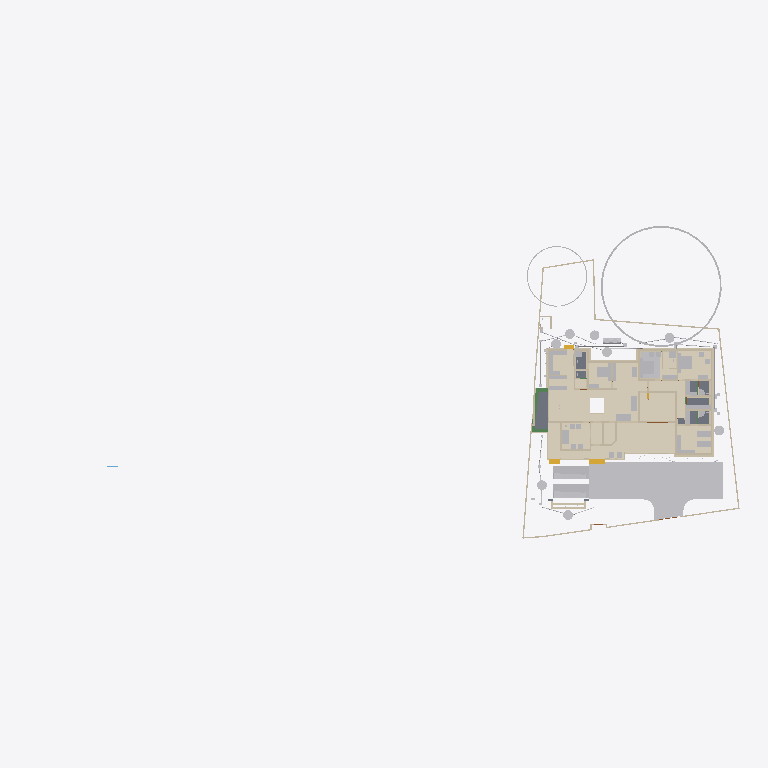
Plan cut of the same IFC building model at storey 'Footing' (level -0.87 m, cut at 0.53 m), seen from above with north up, elements coloured by IFC class (only those large enough to see are counted): 49 other elements (light grey), 47 walls (beige), 12 coverings (cream), 5 slabs (grey), 3 beams (green), 3 stair flights (yellow). Cut surfaces are drawn darker.
Extent 101.4 m × 45.0 m × 24.6 m (x, y, z). Storeys (10): Footing at -0.87 m; 00 at 0.00 m; Verandah at 0.00 m; Plumbing at 0.00 m; Electrical at 0.00 m; GF at 0.45 m; GFLintel at 2.55 m; FF at 3.45 m; schedule at 5.00 m; FFtop at 5.70 m. Elements (1167): 278 IfcWall, 249 IfcBeam, 82 IfcPipeSegment, 67 IfcFurniture, 53 IfcWindow, 50 IfcDoor, 50 IfcReinforcingBar, 48 IfcCovering, 44 IfcColumn, 29 IfcGeographicElement, 23 IfcSwitchingDevice, 20 IfcDistributionChamberElement.

HEADER;
FILE_DESCRIPTION(('ViewDefinition[DesignTransferView]'),'2;1');
FILE_NAME('Sreekesh.ifc','2025-12-11T09:48:11+05:30',(),(),'IfcOpenShell 0.8.4','Bonsai 0.8.4','Nobody');
FILE_SCHEMA(('IFC4X3'));
ENDSEC;
DATA;
#1=IFCPROJECT('0aPvmvJuf5owphcfiKWAsN',$,'My Project',$,$,$,$,(#14,#26),#9);
#30=IFCSITE('3jTVXq97zE2OZTfzZH9iYT',$,'My Site',$,$,#53,$,$,$,$,$,$,$,$);
#211744=IFCSITE('2pH2ecD1v9bgK8psTEcl$_',$,'Site',$,$,#211760,#211754,$,$,$,$,$,$,$);
#36=IFCBUILDING('3Bt1MypEf4fuqFfshm9kTs',$,'My Building',$,$,#59,$,$,$,$,$,$);
#333137=IFCBUILDING('2u05Cn$TD6OPdaLJzvNsxO',$,'GFWall',$,$,#333157,$,$,$,$,$,$);
#339211=IFCBUILDING('002Xt49mzDahM74jmffgUi',$,'GF-P',$,$,#339231,$,$,$,$,$,$);
#42=IFCBUILDINGSTOREY('3Yt8GBe1vE1Byt_$JKaQnQ',$,'GF',$,$,#7313,$,$,$,$);
#8023=IFCBUILDINGSTOREY('3LNq90aff4Xhn4xfthWyFx',$,'00',$,$,#8039,$,$,$,$);
#71986=IFCBUILDINGSTOREY('1ZF$IMkzjA5efl8XVVA8ry',$,'FFtop',$,$,#72046,$,$,$,$);
#72129=IFCBUILDINGSTOREY('1Nt2vvvNTB5u0X$NIke4ti',$,'GFLintel',$,$,#280967,$,$,$,$);
#83382=IFCBUILDINGSTOREY('2do7yjy$r1eOSN7_GxsK9f',$,'FF',$,$,#83409,$,$,$,$);
#301077=IFCBUILDINGSTOREY('1n3LFyF6X708Cvo1r86gbR',$,'Footing',$,$,#301097,$,$,$,$);
#360055=IFCBUILDINGSTOREY('2kU8qRmBnF7foRmD37T33I',$,'Verandah',$,$,#360071,$,$,$,$);
#367233=IFCBUILDINGSTOREY('3r39yX7tr10xAjP1zlM9FN',$,'Plumbing',$,$,#367249,$,$,$,$);
#436766=IFCBUILDINGSTOREY('2CUKbd$of0Yx1yz6tYDaJY',$,'schedule',$,$,#436793,$,$,$,$);
#442969=IFCBUILDINGSTOREY('0sffW$JV12jOzJZIPBAWvQ',$,'Electrical',$,$,#442985,$,$,$,$);
#363541=IFCCOURSE('0hYJyXEsXANxqeScN2ddTn',$,'Course',$,$,#364727,#363556,$,$);
#330851=IFCCOVERING('3kms8ObvT2A83v6EkiQCtZ',$,'Covering',$,$,#332110,#330862,$,$);
#345031=IFCCOVERING('3RPlCoLTXEkg2LQ5VmhLHT',$,'Covering',$,$,#361378,#345042,$,$);
#339298=IFCCOVERING('0RcNbxwC1BPO6vPsSe5hv0',$,'Covering',$,$,#339326,#339309,$,$);
#158109=IFCGEOGRAPHICELEMENT('1ICn9VC11DLu$jSeyjW6na',$,'GeographicElement',$,$,#159277,#158141,$,$);
#344036=IFCCOVERING('0d2zgKDdP8dwFGBu$GD38F',$,'Covering',$,$,#344995,#344047,$,$);
#344009=IFCCOVERING('2wUE701ff3ZBcv_UhuFthK',$,'Covering',$,$,#344035,#344020,$,$);
#339327=IFCCOVERING('2gdKm_COPCGQt2$pqnEIyy',$,'Covering',$,$,#339363,#339338,$,$);
#343848=IFCCOVERING('0UuWKOFoDDYvmplRYi7h7d',$,'Covering',$,$,#343876,#343859,$,$);
#146729=IFCVEHICLE('0zRPRsukT96P6cuFPGiKs1',$,'Vehicle',$,$,#189086,#146742,$,$);
#70155=IFCVEHICLE('3fs_92XJnE9xh12t4cEAUA',$,'Vehicle',$,$,#189081,#70187,$,$);
#330794=IFCSLAB('2m4RWmARb8ng3Ygm017ww6',$,'Slab',$,$,#332135,#330805,$,$);
#343931=IFCCOVERING('0kYX189Jf7CBGn9ceIdHnd',$,'Covering',$,$,#343981,#343942,$,$);
#343982=IFCCOVERING('3pEdpTjbjFLQ$oJNw_068r',$,'Covering',$,$,#428634,#343993,$,$);
#396658=IFCEARTHWORKSFILL('2kmR9kAlrAR8iK2Kv7W0RA',$,'Slab',$,$,#396867,#396657,$,.BACKFILL.);
#309133=IFCWALL('2VcyNDgMn9VgDTDYN_$YR$',$,'Wall',$,$,#315096,#309144,$,$);
#330504=IFCSLAB('03xIm3ukzAoQYSdD2H4JTp',$,'Slab',$,$,#330534,#330515,$,$);
#343877=IFCCOVERING('3Wi1uDf0TEzBEG7DUo_LFE',$,'Covering',$,$,#343903,#343888,$,$);
#66022=IFCWALL('2FUeR5sFb9uwjJGdeVWABU',$,'Wall',$,$,#431152,#66028,$,$);
#343904=IFCCOVERING('2DZod39rv4RxPbk5$8U$JL',$,'Covering',$,$,#344990,#343915,$,$);
#330623=IFCSLAB('2hl_cfSjf0sAYKs4IehkNU',$,'Slab',$,$,#330653,#330634,$,$);
#330654=IFCSLAB('0zeqns1fb6GQhZZBUNJUl9',$,'Slab',$,$,#332120,#330665,$,$);
#411113=IFCFURNITURE('24hcVyXrH4tf35GE4proyw',$,'Furniture',$,$,#412590,#411112,$,$);
#411894=IFCFURNITURE('1aP3zeWsL0ZQXEuRipuWXs',$,'Furniture',$,$,#412425,#411893,$,$);
#158156=IFCGEOGRAPHICELEMENT('2JlHSkVhjCZPlJyc1W8A6K',$,'GeographicElement',$,$,#159282,#158188,$,$);
#65997=IFCWALL('1DC2$ngnnDR8Q9h6mAR0js',$,'Wall',$,$,#345521,#66003,$,$);
#330680=IFCSLAB('2fqwCXX4D8Vwt6ELtzQYwL',$,'Slab',$,$,#332125,#330691,$,$);
#3067=IFCWALL('3GZ$skLXf6OgGR8mfLciD_',$,'Wall',$,$,#333298,#3073,$,$);
#406470=IFCFURNITURE('0TjK6ZDxX03eSWHk61hTjB',$,'Furniture',$,$,#412535,#406469,$,$);
#285749=IFCWALL('23M4dZECv7RPP4RWKkyrhY',$,'Wall.082',$,$,#435018,#285760,$,$);
#222195=IFCWALL('2ixJvC9dH599amejUM2w6G',$,'Wall',$,$,#293165,#222215,$,$);
#3520=IFCWALL('1kfIyPN_b4JPSDED46DDvv',$,'Wall',$,$,#333253,#3526,$,$);
#410217=IFCFURNITURE('17qZxJfnjAUwxgeyWuttn3',$,'Furniture',$,$,#412300,#410216,$,$);
#90359=IFCWALL('3p_Mlr$7n7WPwtZxEevqS4',$,'Wall',$,$,#333323,#90370,$,$);
#405120=IFCFURNITURE('1qta$LkA5AceF3Xp8O0QAN',$,'Furniture',$,$,#412435,#405119,$,$);
#369916=IFCCOVERING('3HWV9OZZz6DxRQIJbYTFsv',$,'Covering',$,$,#371503,#369932,$,$);
#406302=IFCFURNITURE('0QVhsRe3v2xh1mazg7g3pY',$,'Furniture',$,$,#412530,#406301,$,$);
#18348=IFCWALL('1c7n2BYDr8yh53xvaRXxqS',$,'Wall',$,$,#333238,#18359,$,$);
#309107=IFCWALL('01iQiyD9jF981ZNgDvXuAr',$,'Wall',$,$,#315514,#309118,$,$);
#408776=IFCFURNITURE('2bin7WsULDjPeLfYKRFVAv',$,'Furniture',$,$,#412375,#408775,$,$);
#409924=IFCFURNITURE('3pKgwG2ITCbQ1PcX8XbhFK',$,'Furniture',$,$,#412455,#409923,$,$);
#411646=IFCFURNITURE('0T3ErBLYfCbANjLJsek21j',$,'Furniture.012',$,$,#412420,#411645,$,$);
#404753=IFCFURNITURE('1ZMS8SRrzDlwZAJNK6Cc1b',$,'Furniture',$,$,#412365,#404752,$,$);
#332270=IFCBEAM('2xaS$r06b4vf3tMS9n7DUs',$,'Beam',$,$,#360247,#332289,$,$);
#41614=IFCSTAIRFLIGHT('3mjK21MVj5Wxp88atmNL9l',$,'StairFlight',$,$,#143920,#41646,$,2,1,0.150000005960464,0.25,.STRAIGHT.);
#414527=IFCWASTETERMINAL('0v1hqfc$r1$wf5R2fPkqwY',$,'WasteTerminal',$,$,#434498,#414526,$,$);
#431884=IFCWASTETERMINAL('1OWuyMCJP2_OZApOQstq1c',$,'WasteTerminal',$,$,#434053,#431895,$,$);
#432857=IFCWASTETERMINAL('291ZfaJMX2QgzA0yx6Dgbh',$,'WasteTerminal',$,$,#433019,#432868,$,$);
#414475=IFCWASTETERMINAL('1uBGk1gxzE9hTrqFRynQQB',$,'WasteTerminal',$,$,#432275,#414474,$,$);
#433626=IFCWASTETERMINAL('0Ad29SWDzBMQDSnJqygR91',$,'WasteTerminal',$,$,#434503,#433637,$,$);
#434054=IFCWASTETERMINAL('07hSMs10X3ZeJiqirBTT1k',$,'WasteTerminal',$,$,#434508,#434065,$,$);
#432078=IFCWASTETERMINAL('3_QFW0rpD0fOfz0D8Sh78w',$,'WasteTerminal',$,$,#432280,#432089,$,$);
#415580=IFCTANK('0zlhS4RPL7lRfPwGcdKWnU',$,'Tank',$,$,#432270,#415579,$,$);
#226167=IFCWALL('1JVywoPUH41xuuLQv_Mf23',$,'Wall.082',$,$,#434788,#226178,$,$);
#345472=IFCWALL('0yhntx_XHBtOwqFxJIUy0e',$,'Wall.082',$,$,#345566,#345483,$,$);
#309159=IFCWALL('1V_dIHu1r0A9eGkskasoOA',$,'Wall',$,$,#316323,#309170,$,$);
#407831=IFCFURNITURE('0$8OaL6CrEzA8J2kAFn5MP',$,'Furniture',$,$,#412575,#407830,$,$);
#414421=IFCWASTETERMINAL('3h7h8u_I98lOH4BWXVcUCV',$,'WasteTerminal',$,$,#431883,#414420,$,$);
#4009=IFCWALL('2lHSG51rHEfeNsY_Rnf304',$,'Wall',$,$,#333173,#4020,$,$);
#3151=IFCWALL('2frHB1bR9FtP23RXamn7Ko',$,'Wall',$,$,#333488,#3162,$,$);
#285691=IFCWALL('3FXX66X1H7gQUhINB1ZqHj',$,'Wall.082',$,$,#434912,#285702,$,$);
#408830=IFCFURNITURE('2gS_n6rBD4phTUvATNAFvz',$,'Furniture',$,$,#412285,#408829,$,$);
#18042=IFCWALL('3bhXUDB39FaPZW_NASdZlT',$,'Wall',$,$,#333503,#18053,$,$);
#18016=IFCWALL('2qNYwIywzDnw0eOADeB3_0',$,'Wall',$,$,#333363,#18027,$,$);
#65947=IFCWALL('08s$eE7qfC1vtHJbeTdsNK',$,'Wall',$,$,#434943,#65953,$,$);
#18525=IFCWALL('2nl9frQ2v9fwHEG6jroVG1',$,'Wall',$,$,#333413,#18536,$,$);
#405329=IFCFURNITURE('2ixD7L4W9Bx8pq5JDxu0EW',$,'Furniture',$,$,#412470,#405328,$,$);
#431417=IFCPIPESEGMENT('2Jbog8WJb7YeRM_yzNepbx',$,'PipeSegment',$,$,#431476,#431451,$,.FLEXIBLESEGMENT.);
#65878=IFCWALL('1RxXXtAKb3$uqm3spal5Ab',$,'Wall.049',$,$,#434824,#65884,$,$);
#110356=IFCWALL('3Jc2L501zCIf2lBfrewdbK',$,'Wall',$,$,#434868,#110367,$,$);
#18672=IFCWALL('0s5YaOi8jF58ocUKtzFB68',$,'Wall',$,$,#333183,#18683,$,$);
#8133=IFCWALL('2NV9tTUID8IOq7fV7oI$I_',$,'Wall',$,$,#149410,#8144,$,$);
#18646=IFCWALL('20GHUXbGDFDBHE5XphavUy',$,'Wall',$,$,#333423,#18657,$,$);
#101757=IFCWALL('3Re5U6AfH5hRjhCU8HzlUQ',$,'Wall',$,$,#149415,#101777,$,$);
#18194=IFCWALL('1AbV9w0nLBfPekv$ii5eki',$,'Wall',$,$,#333348,#18205,$,$);
#4130=IFCWALL('1AvIXg7ED1P9NhJbZDV_E1',$,'Wall',$,$,#333378,#4141,$,$);
#18392=IFCWALL('2Hkjxieqv1Fue5ySQ6NeWL',$,'Wall',$,$,#333293,#18403,$,$);
#409252=IFCFURNITURE('0_rDbuDo58VxsMmqMXWGXl',$,'Furniture',$,$,#412380,#409251,$,$);
#411564=IFCFURNITURE('0yYwZAg3jFQvkxBxQ0MGp1',$,'Furniture',$,$,#412415,#411563,$,$);
#41688=IFCSTAIRFLIGHT('0VcD2gJAfBIuw$lMxDzKKO',$,'StairFlight',$,$,#283276,#118718,$,2,1,0.150000005960464,0.25,.STRAIGHT.);
#4072=IFCWALL('0Y3rN168r7Jxb0OqetfU7X',$,'Wall',$,$,#333448,#4083,$,$);
#415746=IFCFURNITURE('3yBfXLRlTBsgTYXSazakzr',$,'Furniture',$,$,#415789,#415761,$,$);
#447119=IFCFURNITURE('0cpUxHaRXB69Q$HVyNESLj',$,'Furniture',$,$,#447168,#447133,$,$);
#406109=IFCFURNITURE('055N_$xmX9ZQbc0CYFtvE3',$,'Furniture',$,$,#412440,#406108,$,$);
#2872=IFCWALL('0VICnwrYLCM9IhHcjSiD9g',$,'Wall',$,$,#333268,#2879,$,$);
#328180=IFCWALL('0ABhG_1I127Plb3g$lDZDb',$,'Wall',$,$,#360097,#328200,$,$);
#205023=IFCWALL('2UCXlaZiz9gRZ4iLCU3mzL',$,'Wall',$,$,#333473,#205034,$,$);
#120632=IFCWALL('2Lqjpf9Aj0Vh1iBvOWYUCR',$,'Wall',$,$,#333458,#120643,$,$);
#413822=IFCSANITARYTERMINAL('1fOwUzmtv9afxOsUQO0pB7',$,'SanitaryTerminal',$,$,#431242,#413821,$,$);
#406562=IFCFURNITURE('0CTrKXjzT4nwS33fIVpOOp',$,'Furniture',$,$,#412400,#406561,$,$);
#308639=IFCWALL('0UYp14YpP1MAW0yCb4nw87',$,'Wall',$,$,#315836,#308650,$,$);
#431714=IFCPIPESEGMENT('0pd7DooWn6XeV5YB87AKZa',$,'PipeSegment',$,$,#431773,#431748,$,.FLEXIBLESEGMENT.);
#327920=IFCBEAM('1u9voof95Cp8BkjJqPE6_U',$,'Beam',$,$,#360277,#327939,$,$);
#308821=IFCWALL('1i1s3DTsXFIxiXVYQrmqhu',$,'Wall',$,$,#317395,#308832,$,$);
#16913=IFCWALL('3FSYpd1tn9SgCqZ8sPMfkT',$,'Wall',$,$,#465675,#16924,$,$);
#327954=IFCBEAM('0sP03oSW15$QcfoTPLiBso',$,'Beam',$,$,#360297,#327973,$,$);
#412886=IFCSANITARYTERMINAL('31xwdd6k9ESw7YnQ1LspId',$,'SanitaryTerminal',$,$,#431212,#412885,$,$);
#436119=IFCPIPESEGMENT('0Ins4u5i19XO17trhKxKii',$,'PipeSegment',$,$,#436198,#436153,$,.FLEXIBLESEGMENT.);
#3609=IFCWALL('1vFa_5ie93fAn95Nf1AsPZ',$,'Wall',$,$,#333463,#3615,$,$);
#4251=IFCWALL('0Bt3ZVIAf4Xxxu9dLd3uEo',$,'Wall',$,$,#333208,#4262,$,$);
#79990=IFCSTAIRFLIGHT('1DnY2XVefC_QhnIFzju6yh',$,'StairFlight',$,$,#427783,#148959,$,$,$,$,$,$);
#411257=IFCFURNITURE('3InpbPAMj2MBzrSOMYlvHV',$,'Furniture',$,$,#412460,#411256,$,$);
#411752=IFCFURNITURE('3keQdM9i5FJ9JBwmsM_Qg3',$,'Furniture',$,$,#412395,#411751,$,$);
#2959=IFCWALL('3OEI3BHmD4XPtrMwXvI884',$,'Wall',$,$,#333218,#2970,$,$);
#302305=IFCWALL('3X0ERYtZTF3BJUadwFxNGr',$,'Wall',$,$,#303149,#302316,$,$);
#4400=IFCWALL('2EfOldwLX0nA3x6s$146tT',$,'Wall',$,$,#333193,#4411,$,$);
#24001=IFCWALL('3hphgpD2b28xqT53FPskSj',$,'Wall',$,$,#333408,#24012,$,$);
#309185=IFCWALL('1RTxTTrCL8QeAofqzjoycv',$,'Wall',$,$,#314935,#309196,$,$);
#23938=IFCWALL('0ZZEq2syzEPfO9qD2AQWDv',$,'Wall',$,$,#333523,#23949,$,$);
#18431=IFCWALL('0_Fa$t1jbFZejYJKQtXQPU',$,'Wall',$,$,#334104,#18442,$,$);
#409702=IFCFURNITURE('0AyXzAPh113f0lYaDtTOE6',$,'Furniture',$,$,#412345,#409701,$,$);
#434192=IFCPIPESEGMENT('0f_0c$BmH2i8qVmM_tesV$',$,'PipeSegment',$,$,#434272,#434226,$,$);
#432166=IFCPIPESEGMENT('0tLcvRcXL2le8y4Ii9y0q8',$,'PipeSegment',$,$,#434483,#432200,$,.FLEXIBLESEGMENT.);
#413911=IFCSANITARYTERMINAL('3sA1eoE299ufpxJw1HaYmz',$,'SanitaryTerminal',$,$,#431247,#413910,$,$);
#414203=IFCSANITARYTERMINAL('1TZeRF9t54uwS6h95ZvvLS',$,'SanitaryTerminal',$,$,#431252,#414202,$,$);
#431616=IFCPIPESEGMENT('11kLTOGtDDp9X3VHF1jqpK',$,'PipeSegment',$,$,#431675,#431650,$,.FLEXIBLESEGMENT.);
#405275=IFCFURNITURE('0Tjm9jror8bPxG689sHAj8',$,'Furniture',$,$,#412315,#405274,$,$);
#407636=IFCFURNITURE('0VTCb1Evn558OH68N69Eaz',$,'Furniture',$,$,#412445,#407635,$,$);
#455671=IFCWALL('2YAlJNVev3pRllEdKZ4bs$',$,'Wall',$,$,#465105,#455718,$,$);
ENDSEC;
